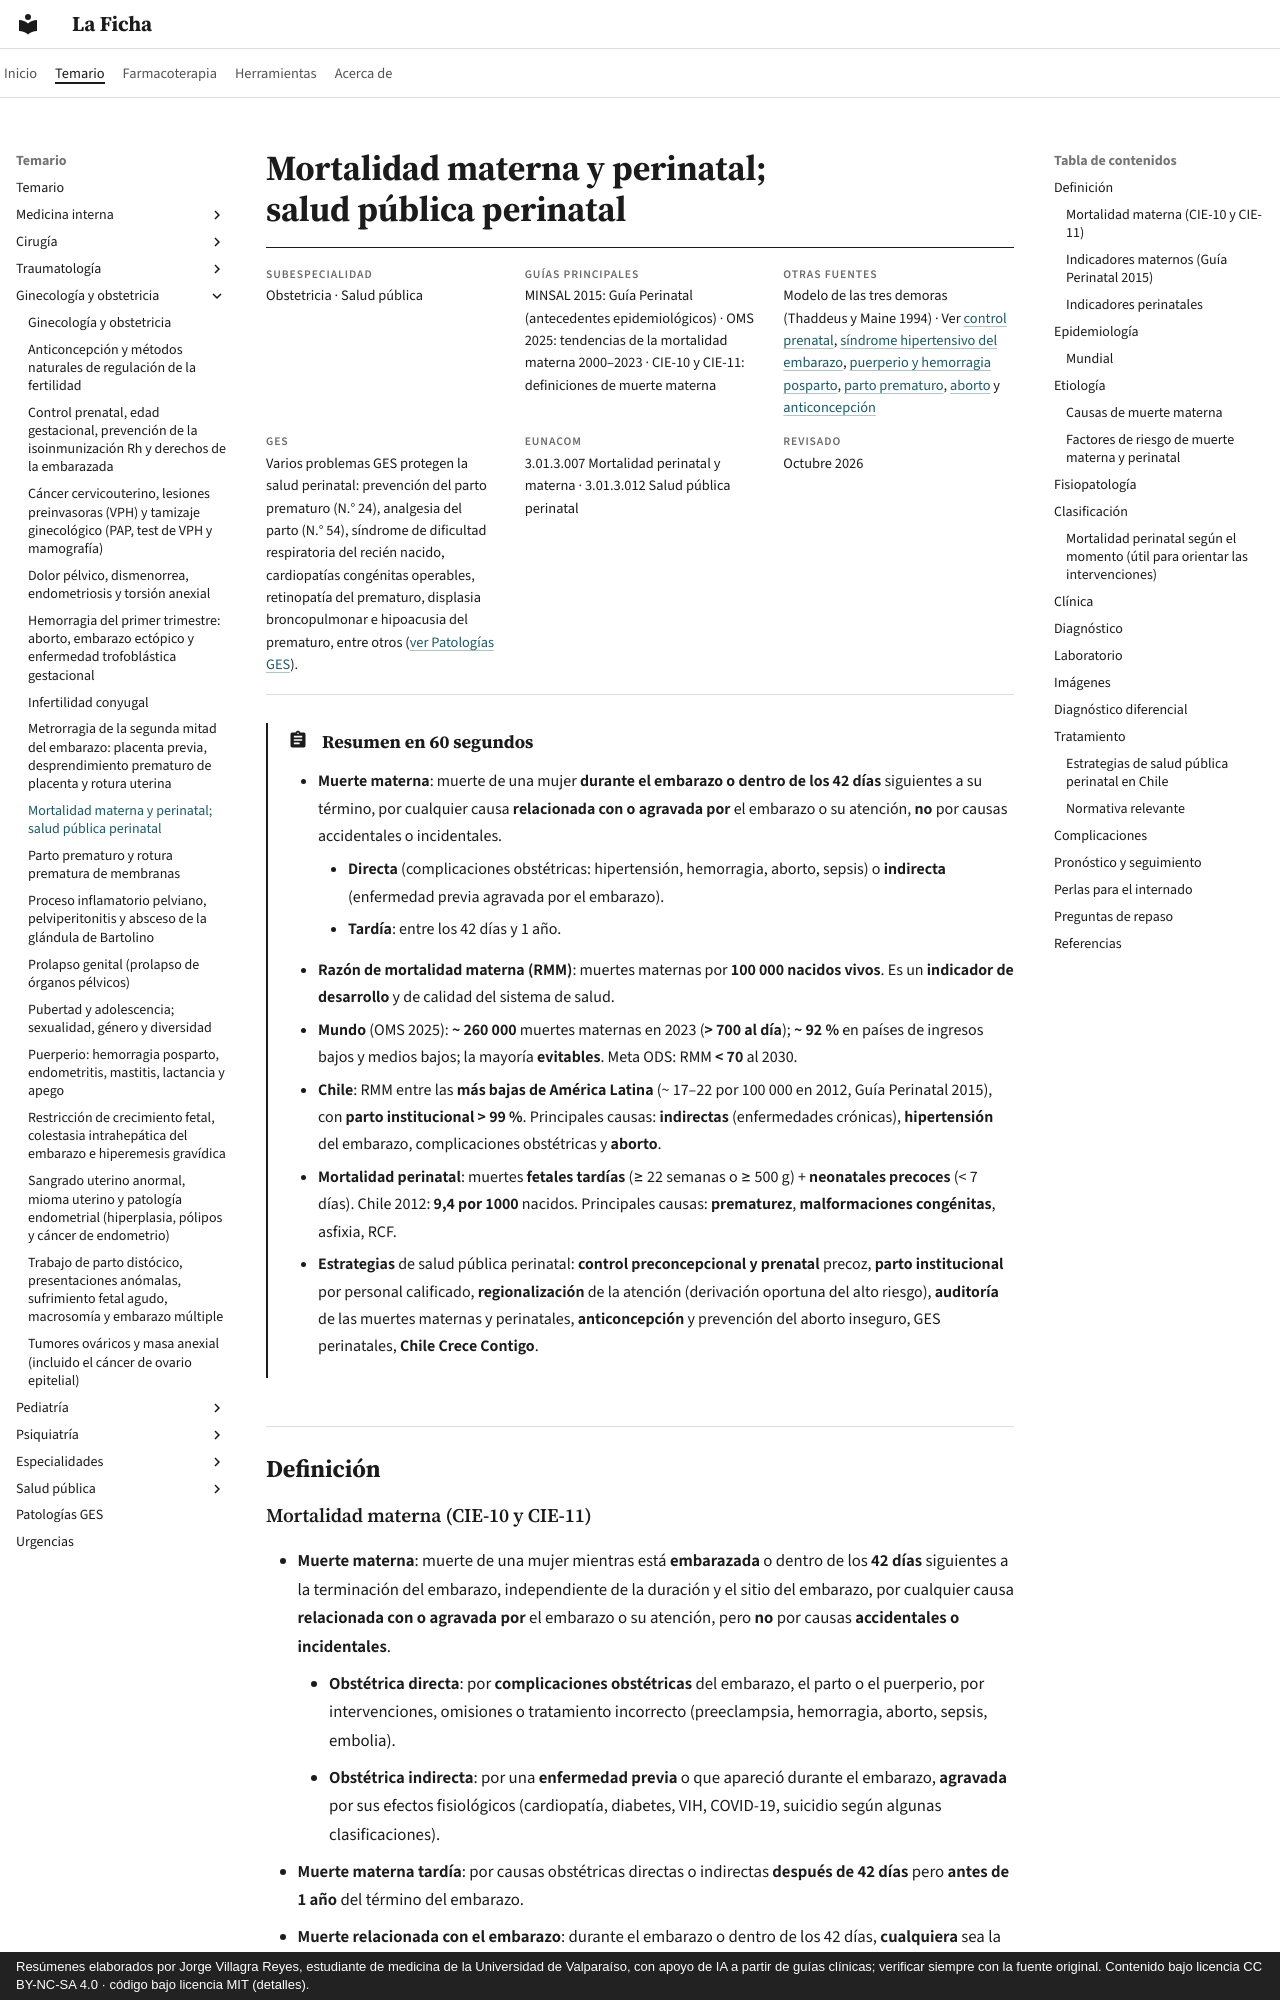

repository: jorgevillagrareyes-dotcom/laficha · page: ginecologia-obstetricia/mortalidad-materna-y-perinatal-y-salud-publica-perinatal.html · generator: mkdocs · copyright: Resúmenes elaborados por Jorge Villagra Reyes, estudiante de medicina de la Universidad de Valparaíso, con apoyo de IA a partir de guías clínicas; verificar siempre con la fuente original. Contenido bajo licencia CC BY-NC-SA 4.0 · código bajo licencia MIT (detalles).

---
tags:
  - Ginecología y obstetricia
---

# Mortalidad materna y perinatal; salud pública perinatal

<div class="ficha" markdown>

**Subespecialidad**
Obstetricia · Salud pública

**Guías principales**
MINSAL 2015: Guía Perinatal (antecedentes epidemiológicos) · OMS 2025: tendencias de la mortalidad materna 2000–2023 · CIE-10 y CIE-11: definiciones de muerte materna

**Otras fuentes**
Modelo de las tres demoras (Thaddeus y Maine 1994) · Ver [control prenatal](control-prenatal-edad-gestacional-e-isoinmunizacion-rh.md), [síndrome hipertensivo del embarazo](../nefrologia/preeclampsia-y-sindrome-hipertensivo-del-embarazo.md), [puerperio y hemorragia posparto](puerperio-hemorragia-posparto-endometritis-mastitis-y-lactancia.md), [parto prematuro](parto-prematuro-y-rotura-prematura-de-membranas.md), [aborto](hemorragia-del-primer-trimestre-aborto-ectopico-y-mola.md) y [anticoncepción](anticoncepcion-y-metodos-naturales.md)

**GES**
Varios problemas GES protegen la salud perinatal: prevención del parto prematuro (N.° 24), analgesia del parto (N.° 54), síndrome de dificultad respiratoria del recién nacido, cardiopatías congénitas operables, retinopatía del prematuro, displasia broncopulmonar e hipoacusia del prematuro, entre otros ([ver Patologías GES](../ges/index.md)).

**EUNACOM**
3.01.3.007 Mortalidad perinatal y materna · 3.01.3.012 Salud pública perinatal

**Revisado**
Octubre 2026

</div>

!!! abstract "Resumen en 60 segundos"
    - **Muerte materna**: muerte de una mujer **durante el embarazo o dentro de los 42 días** siguientes a su término, por cualquier causa **relacionada con o agravada por** el embarazo o su atención, **no** por causas accidentales o incidentales.
        - **Directa** (complicaciones obstétricas: hipertensión, hemorragia, aborto, sepsis) o **indirecta** (enfermedad previa agravada por el embarazo).
        - **Tardía**: entre los 42 días y 1 año.
    - **Razón de mortalidad materna (RMM)**: muertes maternas por **100 000 nacidos vivos**. Es un **indicador de desarrollo** y de calidad del sistema de salud.
    - **Mundo** (OMS 2025): **~ 260 000** muertes maternas en 2023 (**> 700 al día**); **~ 92 %** en países de ingresos bajos y medios bajos; la mayoría **evitables**. Meta ODS: RMM **< 70** al 2030.
    - **Chile**: RMM entre las **más bajas de América Latina** (~ 17–22 por 100 000 en 2012, Guía Perinatal 2015), con **parto institucional > 99 %**. Principales causas: **indirectas** (enfermedades crónicas), **hipertensión** del embarazo, complicaciones obstétricas y **aborto**.
    - **Mortalidad perinatal**: muertes **fetales tardías** (≥ 22 semanas o ≥ 500 g) + **neonatales precoces** (< 7 días). Chile 2012: **9,4 por 1000** nacidos. Principales causas: **prematurez**, **malformaciones congénitas**, asfixia, RCF.
    - **Estrategias** de salud pública perinatal: **control preconcepcional y prenatal** precoz, **parto institucional** por personal calificado, **regionalización** de la atención (derivación oportuna del alto riesgo), **auditoría** de las muertes maternas y perinatales, **anticoncepción** y prevención del aborto inseguro, GES perinatales, **Chile Crece Contigo**.

## Definición
